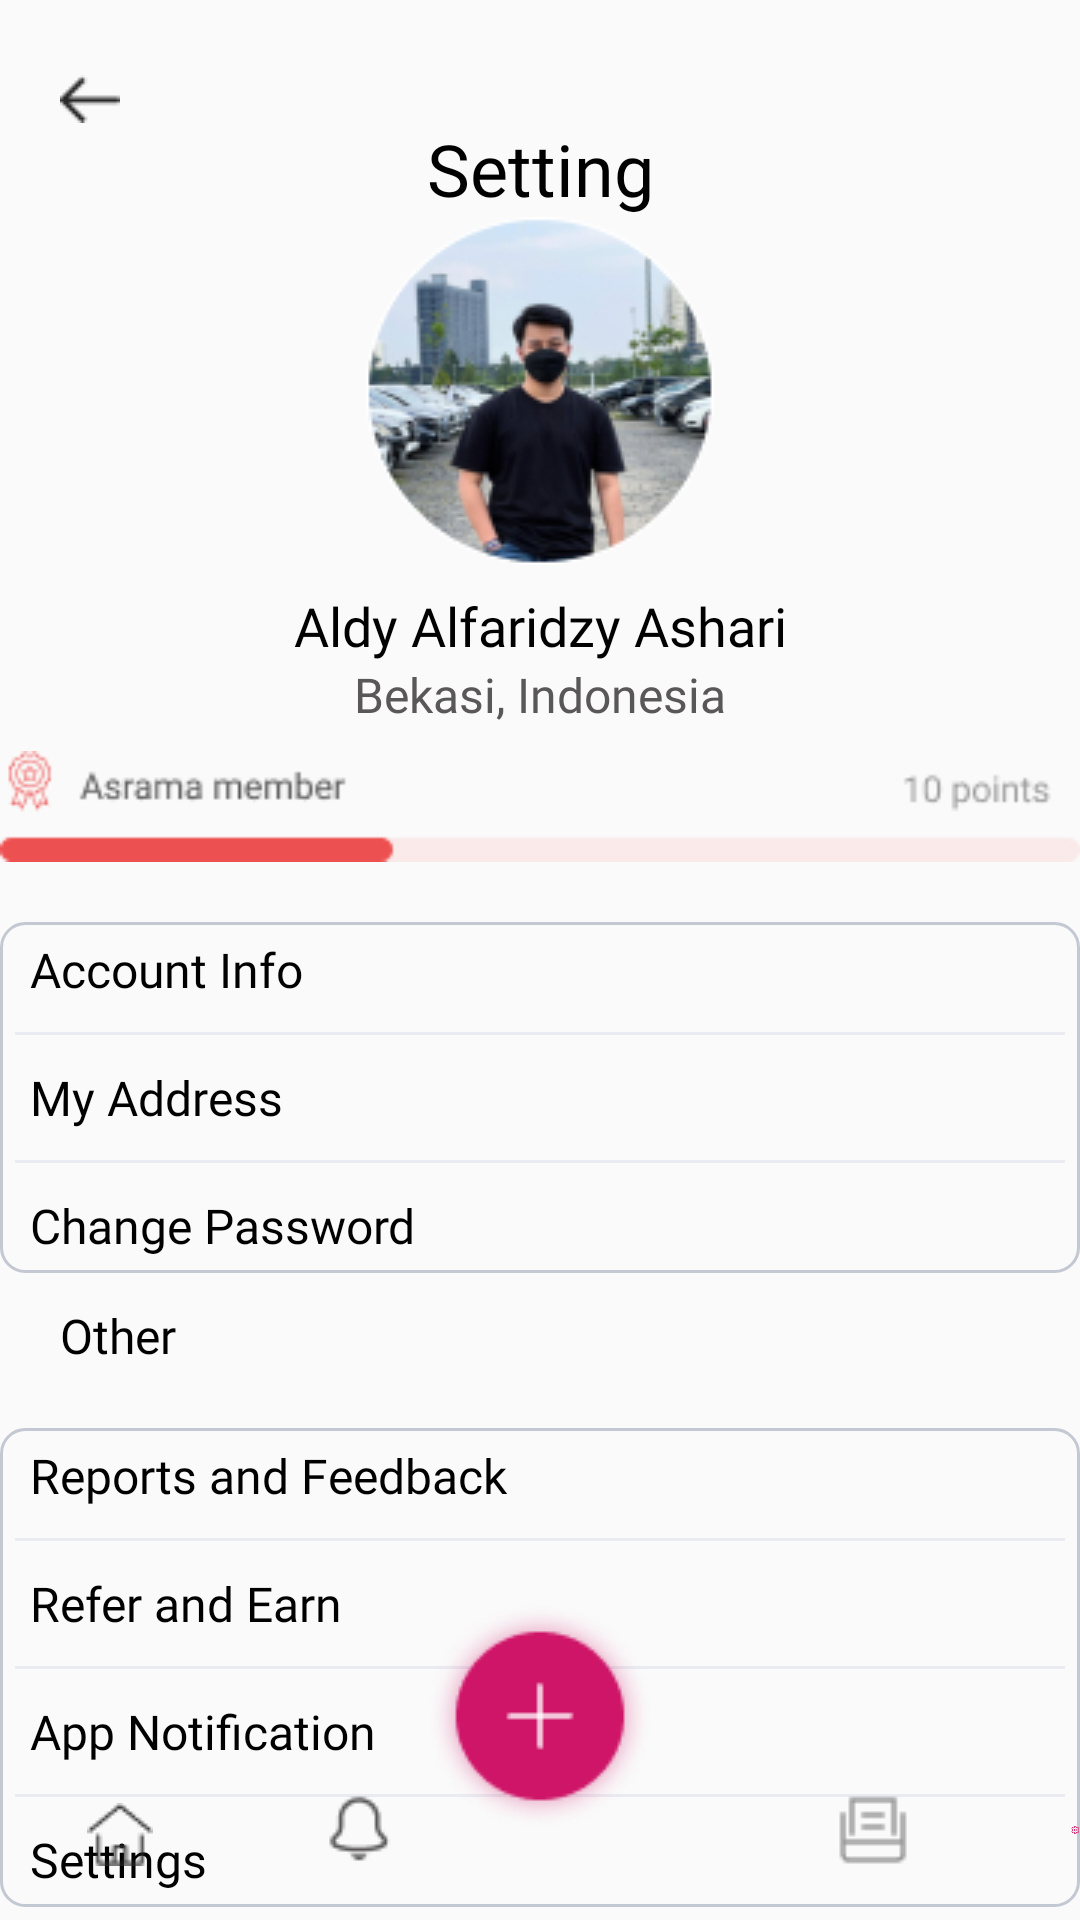

The Android layout XML behind this screen, and the referenced resources:
<!-- AndroidManifest.xml: application theme Theme.FE_IMPAL -->
<!-- res/layout/activity_profile.xml -->
<?xml version="1.0" encoding="utf-8"?>
<RelativeLayout xmlns:android="http://schemas.android.com/apk/res/android"
    xmlns:app="http://schemas.android.com/apk/res-auto"
    xmlns:tools="http://schemas.android.com/tools"
    android:layout_width="match_parent"
    android:layout_height="match_parent"
    tools:context=".Profile">

    <ImageView
        android:id="@+id/backrow"
        android:layout_width="wrap_content"
        android:layout_height="wrap_content"
        android:layout_gravity="left"
        android:paddingTop="5dp"
        android:layout_marginTop="20dp"
        android:layout_marginStart="20dp"
        app:srcCompat="@drawable/back" />

    <TextView
        android:id="@+id/setting"
        android:layout_width="match_parent"
        android:layout_height="wrap_content"
        android:gravity="center"
        android:fontFamily="@font/poppins_semibold"
        android:textColor="@color/black"
        android:textSize="24sp"
        android:layout_marginTop="40dp"
        android:text="Setting"/>

    <ImageView
        android:id="@+id/fotoprofile"
        android:layout_width="match_parent"
        android:layout_height="wrap_content"
        android:layout_below="@+id/setting"
        android:src="@drawable/fotoprofile"/>

    <TextView
        android:id="@+id/username"
        android:layout_width="match_parent"
        android:layout_height="wrap_content"
        android:layout_below="@id/fotoprofile"
        android:fontFamily="@font/poppins"
        android:textSize="18sp"
        android:layout_marginTop="8dp"
        android:textColor="@color/black"
        android:gravity="center"
        android:text="Aldy Alfaridzy Ashari"/>

    <TextView
        android:id="@+id/alamat"
        android:layout_width="match_parent"
        android:layout_height="wrap_content"
        android:layout_below="@id/username"
        android:fontFamily="@font/poppins"
        android:textSize="16sp"
        android:textColor="@color/grey_font"
        android:gravity="center"
        android:text="Bekasi, Indonesia"/>

    <ImageView
        android:id="@+id/member"
        android:layout_width="wrap_content"
        android:layout_height="wrap_content"
        android:layout_below="@+id/alamat"
        android:layout_marginTop="8dp"
        android:layout_centerInParent="true"
        android:src="@drawable/member" />

    <LinearLayout
        android:id="@+id/info"
        android:layout_width="363dp"
        android:layout_height="wrap_content"
        android:layout_below="@+id/member"
        android:layout_centerInParent="true"
        android:layout_marginTop="20dp"
        android:background="@drawable/outlinebtn"
        android:orientation="vertical">

        <TextView
            android:layout_width="match_parent"
            android:layout_height="wrap_content"
            android:paddingVertical="5dp"
            android:paddingHorizontal="10dp"
            android:fontFamily="@font/poppins"
            android:textColor="@color/black"
            android:textSize="16sp"
            android:text="Account Info" />

        <ImageView
            android:layout_width="wrap_content"
            android:layout_height="wrap_content"
            android:paddingVertical="5dp"
            android:paddingHorizontal="5dp"
            android:src="@drawable/linealamat" />

        <TextView
            android:layout_width="match_parent"
            android:layout_height="wrap_content"
            android:paddingVertical="5dp"
            android:paddingHorizontal="10dp"
            android:fontFamily="@font/poppins"
            android:textColor="@color/black"
            android:textSize="16sp"
            android:text="My Address" />

        <ImageView
            android:layout_width="wrap_content"
            android:layout_height="wrap_content"
            android:paddingVertical="5dp"
            android:paddingHorizontal="5dp"
            android:src="@drawable/linealamat" />

        <TextView
            android:layout_width="match_parent"
            android:layout_height="wrap_content"
            android:paddingVertical="5dp"
            android:paddingHorizontal="10dp"
            android:fontFamily="@font/poppins"
            android:textColor="@color/black"
            android:textSize="16sp"
            android:text="Change Password" />

    </LinearLayout>

    <TextView
        android:id="@+id/other"
        android:layout_width="match_parent"
        android:layout_height="wrap_content"
        android:layout_below="@+id/info"
        android:layout_marginStart="20dp"
        android:layout_marginTop="10dp"
        android:fontFamily="@font/poppins_semibold"
        android:textColor="@color/black"
        android:textSize="16sp"
        android:text="Other"/>

    <LinearLayout
        android:id="@+id/report"
        android:layout_width="363dp"
        android:layout_height="wrap_content"
        android:layout_below="@+id/other"
        android:layout_centerInParent="true"
        android:layout_marginTop="20dp"
        android:background="@drawable/outlinebtn"
        android:orientation="vertical">

        <TextView
            android:layout_width="match_parent"
            android:layout_height="wrap_content"
            android:paddingVertical="5dp"
            android:paddingHorizontal="10dp"
            android:fontFamily="@font/poppins"
            android:textColor="@color/black"
            android:textSize="16sp"
            android:text="Reports and Feedback"/>

        <ImageView
            android:layout_width="wrap_content"
            android:layout_height="wrap_content"
            android:paddingVertical="5dp"
            android:paddingHorizontal="5dp"
            android:src="@drawable/linealamat" />

        <TextView
            android:layout_width="match_parent"
            android:layout_height="wrap_content"
            android:paddingVertical="5dp"
            android:paddingHorizontal="10dp"
            android:fontFamily="@font/poppins"
            android:textColor="@color/black"
            android:textSize="16sp"
            android:text="Refer and Earn" />

        <ImageView
            android:layout_width="wrap_content"
            android:layout_height="wrap_content"
            android:paddingVertical="5dp"
            android:paddingHorizontal="5dp"
            android:src="@drawable/linealamat" />

        <TextView
            android:layout_width="match_parent"
            android:layout_height="wrap_content"
            android:paddingVertical="5dp"
            android:paddingHorizontal="10dp"
            android:fontFamily="@font/poppins"
            android:textColor="@color/black"
            android:textSize="16sp"
            android:text="App Notification" />

        <ImageView
            android:layout_width="wrap_content"
            android:layout_height="wrap_content"
            android:paddingVertical="5dp"
            android:paddingHorizontal="5dp"
            android:src="@drawable/linealamat" />

        <TextView
            android:layout_width="match_parent"
            android:layout_height="wrap_content"
            android:paddingVertical="5dp"
            android:paddingHorizontal="10dp"
            android:fontFamily="@font/poppins"
            android:textColor="@color/black"
            android:textSize="16sp"
            android:text="Settings" />

    </LinearLayout>

    <TextView
        android:id="@+id/logout"
        android:layout_width="match_parent"
        android:layout_height="wrap_content"
        android:layout_below="@id/report"
        android:layout_marginTop="20dp"
        android:gravity="center"
        android:fontFamily="@font/poppins"
        android:textColor="@color/black"
        android:text="Logout"/>

    <ImageView
        android:id="@+id/order"
        android:layout_width="wrap_content"
        android:layout_height="wrap_content"
        android:layout_centerHorizontal="true"
        android:layout_alignParentBottom="true"
        android:layout_marginBottom="30dp"
        app:srcCompat="@drawable/plus" />

    <ImageView
        android:id="@+id/bottommenu"
        android:layout_width="wrap_content"
        android:layout_height="wrap_content"
        android:layout_centerHorizontal="true"
        android:layout_alignParentBottom="true"
        app:srcCompat="@drawable/bottommenu" />

    <ImageView
        android:id="@+id/homemenu"
        android:layout_width="wrap_content"
        android:layout_height="wrap_content"
        android:layout_alignParentBottom="true"
        android:layout_marginBottom="18dp"
        android:layout_marginStart="29dp"
        app:srcCompat="@drawable/home" />

    <ImageView
        android:id="@+id/notifikasi"
        android:layout_width="wrap_content"
        android:layout_height="wrap_content"
        android:layout_alignParentBottom="true"
        android:layout_marginStart="108dp"
        android:layout_marginBottom="18dp"
        app:srcCompat="@drawable/notificon" />

    <ImageView
        android:id="@+id/historymenu"
        android:layout_width="wrap_content"
        android:layout_height="wrap_content"
        android:layout_alignParentBottom="true"
        android:layout_marginStart="279dp"
        android:layout_marginBottom="18dp"
        app:srcCompat="@drawable/bill" />

    <ImageView
        android:id="@+id/profilebtn"
        android:layout_width="wrap_content"
        android:layout_height="wrap_content"
        android:layout_alignParentBottom="true"
        android:layout_marginStart="357dp"
        android:layout_marginBottom="18dp"
        app:srcCompat="@drawable/profilebtn" />

</RelativeLayout>
<!-- resources referenced by this layout -->
<resources>
  <color name="black">#FF000000</color>
  <color name="grey_font">#595757</color>
  <!-- drawable back: png bitmap (drawable, 297 bytes) -->
  <!-- drawable bill: png bitmap (drawable, 389 bytes) -->
  <!-- drawable fotoprofile: png bitmap (drawable, 24850 bytes) -->
  <!-- drawable home: png bitmap (drawable, 512 bytes) -->
  <!-- drawable linealamat: png bitmap (drawable, 137 bytes) -->
  <!-- drawable member: png bitmap (drawable, 2890 bytes) -->
  <!-- drawable notificon: png bitmap (drawable, 602 bytes) -->
  <!-- drawable outlinebtn (drawable) -->
  <?xml version="1.0" encoding="utf-8"?>
  <shape xmlns:android="http://schemas.android.com/apk/res/android" android:shape="rectangle">
      <stroke android:color="#C3C8D2" android:width="1dp"/>
      <corners android:radius="8dp"/>
  </shape>
  <!-- drawable plus: png bitmap (drawable, 6302 bytes) -->
  <!-- drawable profilebtn: png bitmap (drawable, 932 bytes) -->
  <style name="Theme.FE_IMPAL" parent="Theme.AppCompat.Light.NoActionBar">
          <item name="colorPrimary">@color/primary_col</item>
          <item name="colorSecondary">@color/secondary_col</item>
      </style>
  <color name="primary_col">#CE1567</color>
  <color name="secondary_col">#F3F3F3</color>
</resources>
